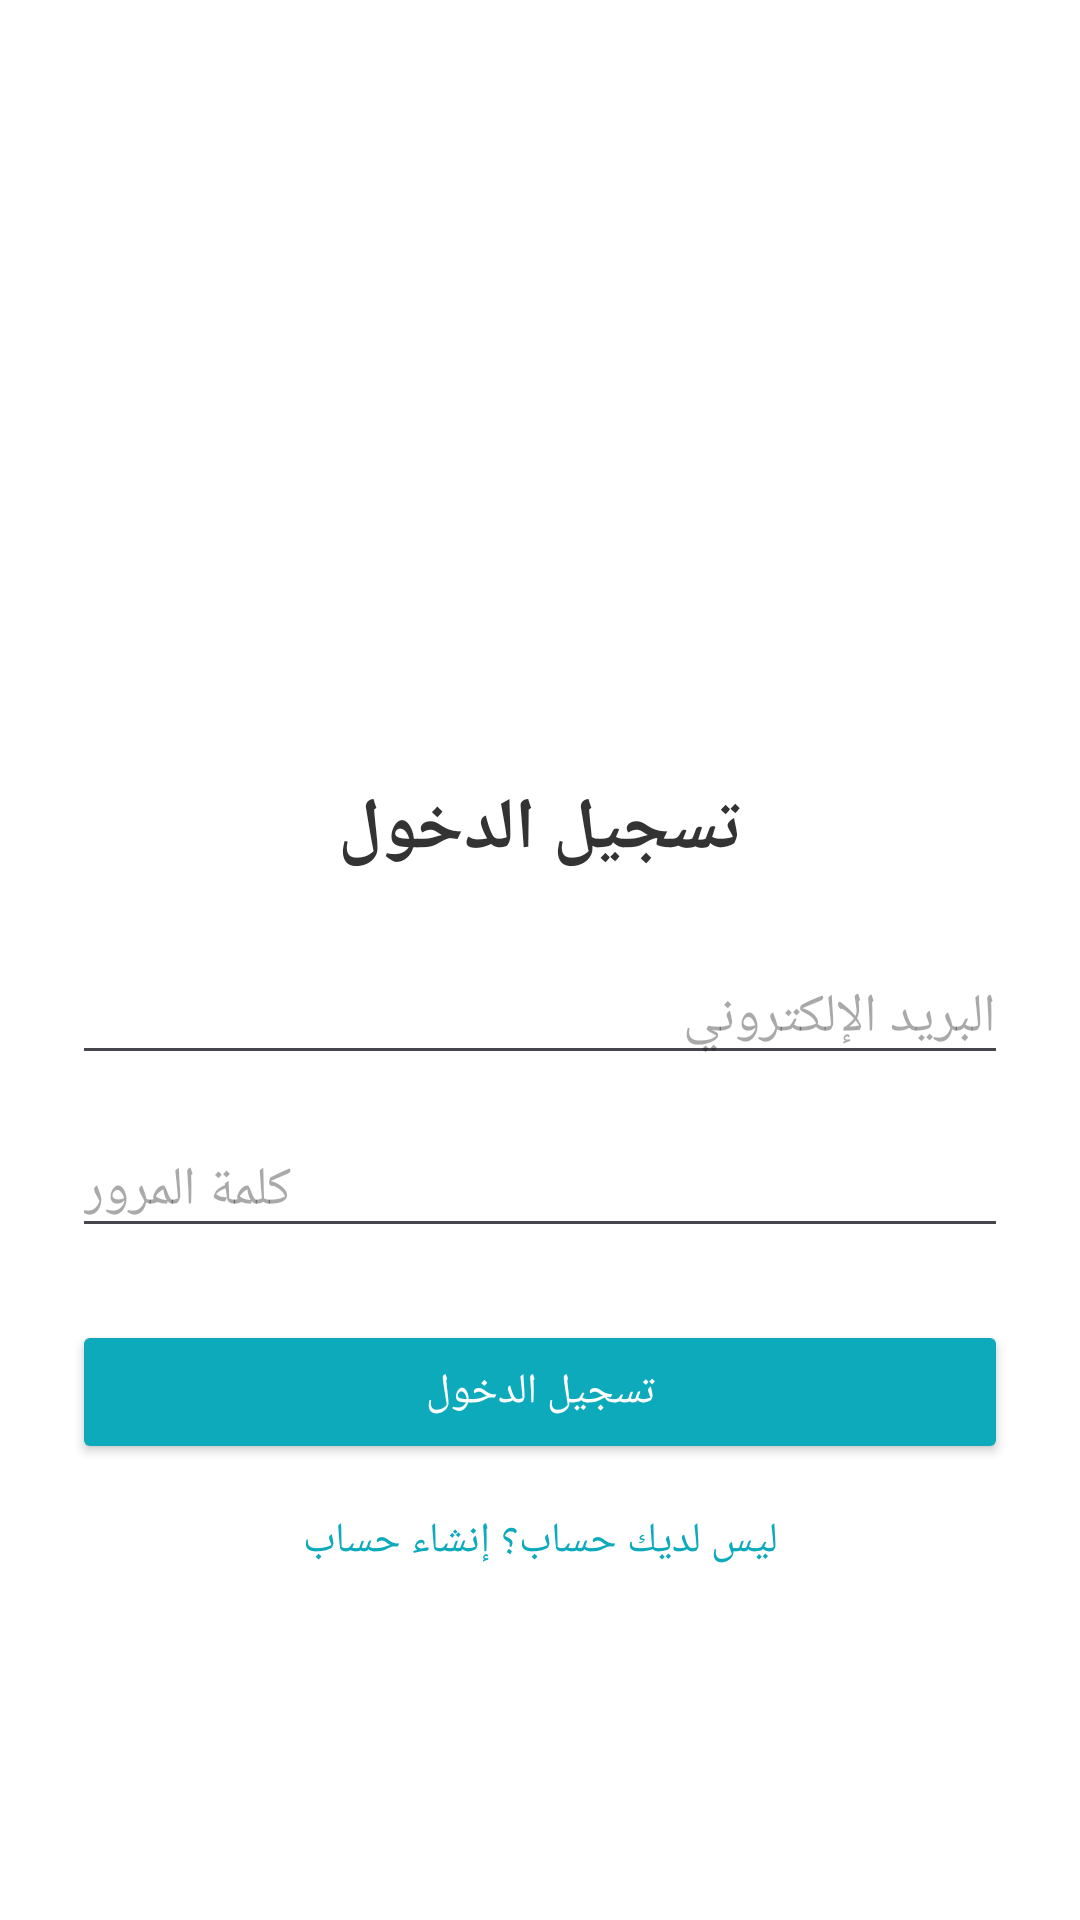

Layout XML and referenced resources for this Android screen:
<!-- AndroidManifest.xml: application theme Theme.LibrarySystemApp -->
<!-- res/layout/activity_login.xml -->
<?xml version="1.0" encoding="utf-8"?>
<androidx.constraintlayout.widget.ConstraintLayout xmlns:android="http://schemas.android.com/apk/res/android"
    xmlns:app="http://schemas.android.com/apk/res-auto"
    xmlns:tools="http://schemas.android.com/tools"
    android:id="@+id/main"
    android:layout_width="match_parent"
    android:layout_height="match_parent"
    tools:context=".LoginActivity"
    android:padding="24dp"
    android:background="#FFFFFF">

    <ImageView
        android:id="@+id/imageView"
        android:layout_width="0dp"
        android:layout_height="220dp"
        android:scaleType="centerCrop"
        app:srcCompat="@drawable/book"
        app:layout_constraintTop_toTopOf="parent"
        app:layout_constraintStart_toStartOf="parent"
        app:layout_constraintEnd_toEndOf="parent" />

    <TextView
        android:id="@+id/tvLoginTitle"
        android:layout_width="0dp"
        android:layout_height="wrap_content"
        android:text="تسجيل الدخول"
        android:textSize="24sp"
        android:textStyle="bold"
        android:textColor="#333333"
        android:gravity="center"
        android:layout_marginTop="16dp"
        app:layout_constraintTop_toBottomOf="@id/imageView"
        app:layout_constraintStart_toStartOf="parent"
        app:layout_constraintEnd_toEndOf="parent" />

    <EditText
        android:id="@+id/etEmail"
        android:layout_width="0dp"
        android:layout_height="wrap_content"
        android:hint="البريد الإلكتروني"
        android:inputType="textEmailAddress"
        android:layout_marginTop="24dp"
        app:layout_constraintTop_toBottomOf="@id/tvLoginTitle"
        app:layout_constraintStart_toStartOf="parent"
        app:layout_constraintEnd_toEndOf="parent" />

    <EditText
        android:id="@+id/etPassword"
        android:layout_width="0dp"
        android:layout_height="wrap_content"
        android:hint="كلمة المرور"
        android:inputType="textPassword"
        android:layout_marginTop="16dp"
        app:layout_constraintTop_toBottomOf="@id/etEmail"
        app:layout_constraintStart_toStartOf="parent"
        app:layout_constraintEnd_toEndOf="parent" />

    <Button
        android:id="@+id/btnLogin"
        android:layout_width="0dp"
        android:layout_height="wrap_content"
        android:text="تسجيل الدخول"
        android:textAllCaps="false"
        android:backgroundTint="#0DAABC"
        android:textColor="#FFFFFF"
        android:padding="12dp"
        android:layout_marginTop="24dp"
        app:layout_constraintTop_toBottomOf="@id/etPassword"
        app:layout_constraintStart_toStartOf="parent"
        app:layout_constraintEnd_toEndOf="parent" />

    <TextView
        android:id="@+id/tvRegisterLink"
        android:layout_width="wrap_content"
        android:layout_height="wrap_content"
        android:text="ليس لديك حساب؟ إنشاء حساب"
        android:textColor="#0DAABC"
        android:textSize="14sp"
        android:layout_marginTop="16dp"
        app:layout_constraintTop_toBottomOf="@id/btnLogin"
        app:layout_constraintStart_toStartOf="parent"
        app:layout_constraintEnd_toEndOf="parent" />

</androidx.constraintlayout.widget.ConstraintLayout>
<!-- resources referenced by this layout -->
<resources>
  <style name="Theme.LibrarySystemApp" parent="Base.Theme.LibrarySystemApp" />
  <style name="Base.Theme.LibrarySystemApp" parent="Theme.Material3.DayNight.NoActionBar">
          
          
      </style>
</resources>
